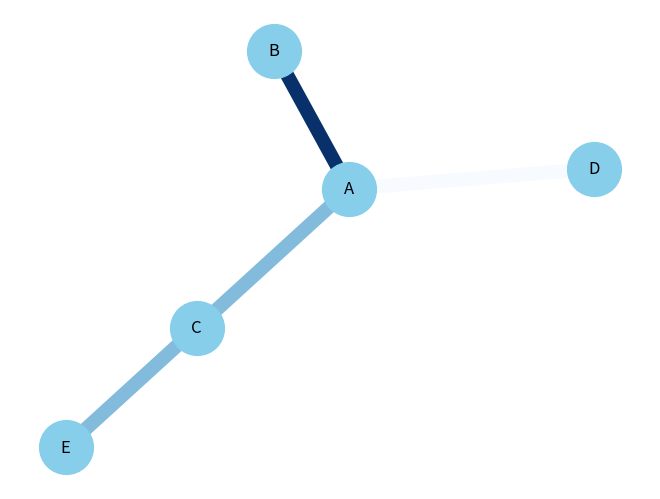

The script that saved this image:
# libraries
import pandas as pd
import numpy as np
import networkx as nx
import matplotlib.pyplot as plt
 
# Build a dataframe with your connections
df = pd.DataFrame({ 'from':['A', 'B', 'C','A'], 'to':['D', 'A', 'E','C'], 'value':[1, 10, 5, 5]})
 
# Build your graph
G=nx.from_pandas_edgelist(df, 'from', 'to', create_using=nx.Graph() )
 
# Custom the nodes:
nx.draw(G, with_labels=True, node_color='skyblue', node_size=1500, edge_color=df['value'], width=10.0, edge_cmap=plt.cm.Blues)
plt.show()
